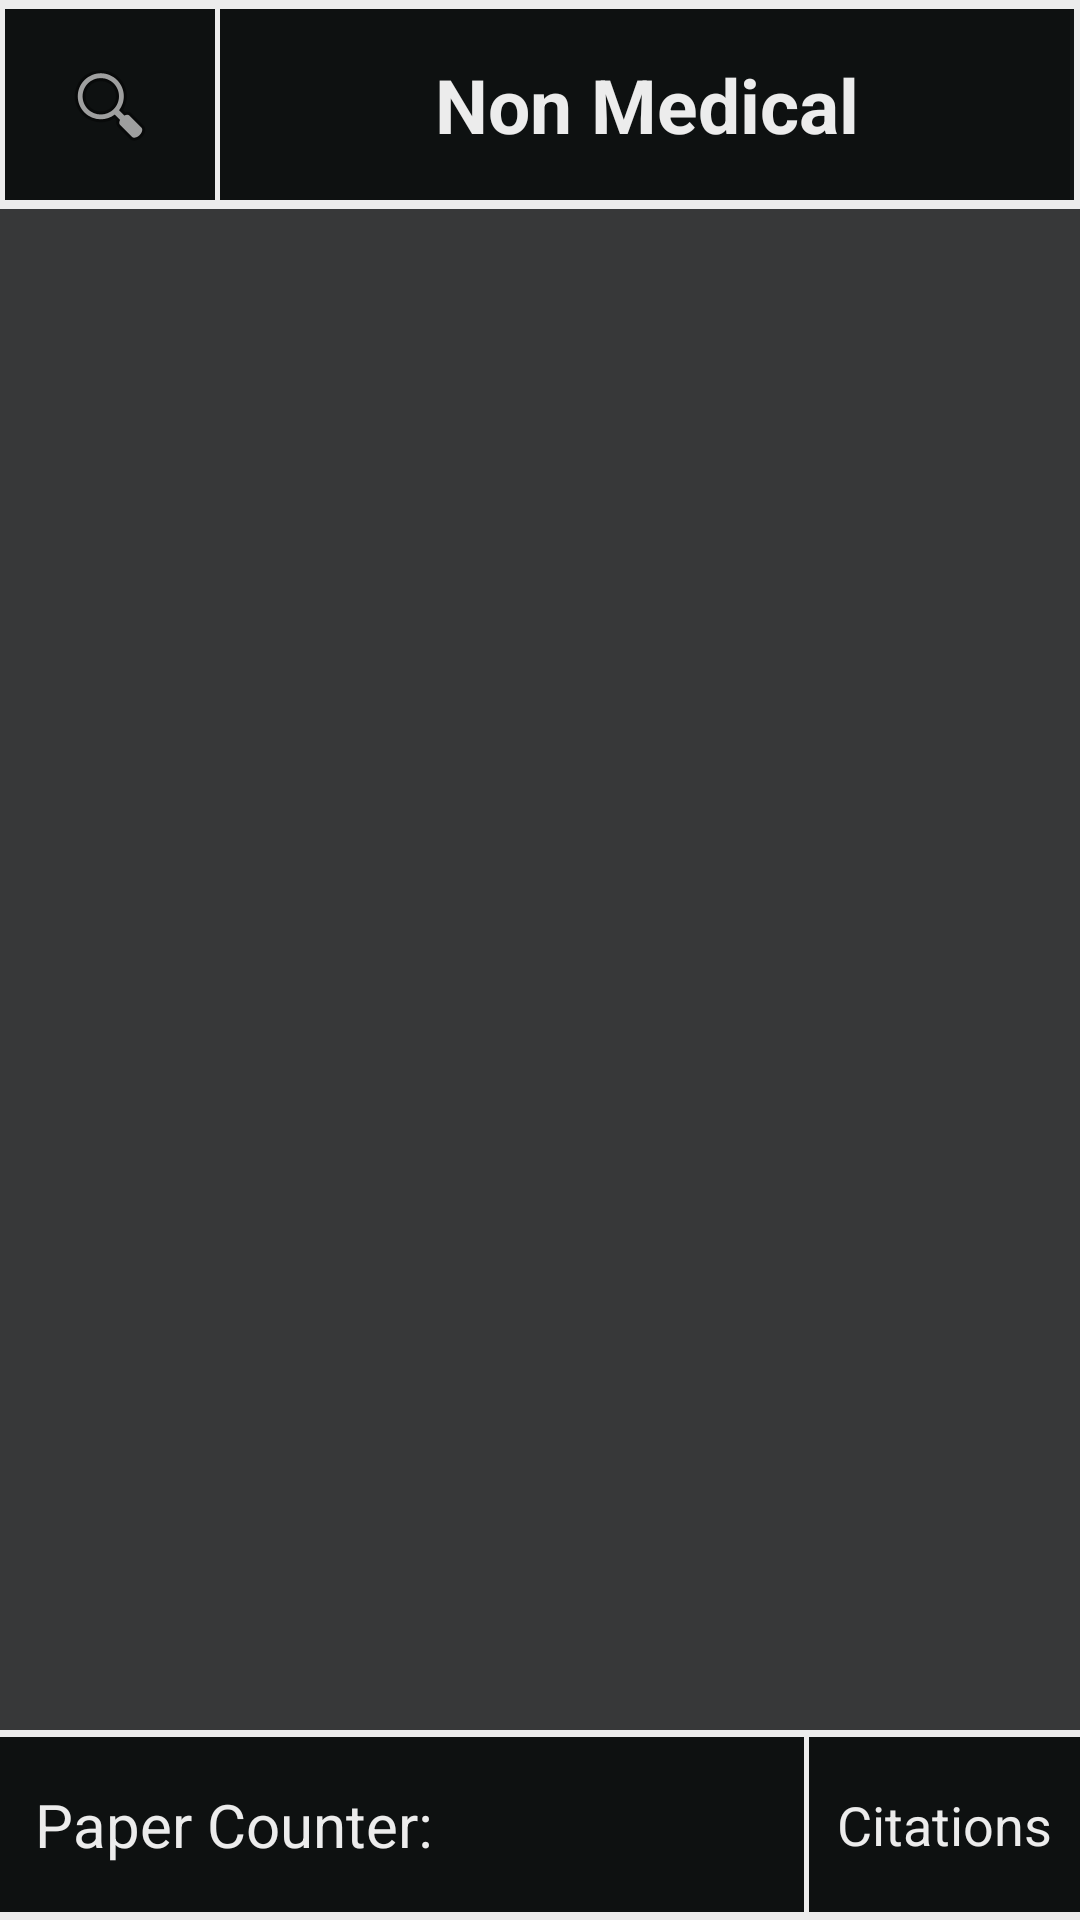

Produce the Android XML layout that renders to this screen, including the resource entries it uses.
<!-- AndroidManifest.xml: application theme HiddenTitleTheme -->
<!-- res/layout/activity_non_medical.xml -->
<?xml version="1.0" encoding="utf-8"?>
<LinearLayout xmlns:android="http://schemas.android.com/apk/res/android"
    xmlns:app="http://schemas.android.com/apk/res-auto"
    xmlns:tools="http://schemas.android.com/tools"
    android:layout_width="match_parent"
    android:layout_height="match_parent"
    android:background="#373839"
    android:orientation="vertical"

    android:weightSum="10.05"
    tools:context=".NonMedical">
    <View
        android:layout_width="match_parent"
        android:layout_height="0dp"
        android:layout_weight="0.05"
        android:background="#ECECEC"/>
    <LinearLayout
        android:layout_width="match_parent"
        android:layout_height="0dp"
        android:layout_weight="1"
        android:weightSum="10"
        android:background="#0e1111"
        android:orientation="horizontal">
        <View
            android:layout_width="0dp"
            android:layout_height="match_parent"
            android:layout_weight="0.05"
            android:background="#ECECEC"/>
        <ImageButton
            android:id="@+id/imageButton2"
            android:background="#0e1111"
            android:layout_weight="1.95"
            android:layout_width="0dp"
            android:layout_height="match_parent"
            app:srcCompat="@android:drawable/ic_menu_search" />
        <View
            android:layout_width="0dp"
            android:layout_height="match_parent"
            android:layout_weight="0.05"
            android:background="#ECECEC"/>

        <TextView
        android:id="@+id/textView"
        android:text="Non Medical"
        android:textStyle="bold"
        android:textAlignment="center"
        android:gravity="center"
        android:textSize="25sp"
        android:layout_height="match_parent"
        android:textColor="#ECECEC"
        android:layout_weight="7.90"
        android:layout_width="0dp" />
        <View
            android:layout_width="0dp"
            android:layout_height="match_parent"
            android:layout_weight="0.05"
            android:background="#ECECEC"/>

    </LinearLayout>
    <View
        android:layout_width="match_parent"
        android:layout_height="0dp"
        android:layout_weight="0.05"
        android:background="#ECECEC"/>

    <androidx.recyclerview.widget.RecyclerView
        android:id="@+id/listview"
        android:scrollbars="vertical"
        android:layout_width="match_parent"
        android:layout_weight="7.96"
        android:layout_height="0dp"/>
    <View
        android:layout_width="match_parent"
        android:layout_height="0dp"
        android:layout_weight="0.04"
        android:background="#ECECEC"/>
    <LinearLayout
        android:layout_width="match_parent"
        android:layout_height="0dp"
        android:layout_weight="0.91"
        android:weightSum="10"
        android:background="#0e1111"
        android:orientation="horizontal">
        <TextView
            android:layout_width="0dp"
            android:layout_height="match_parent"
            android:textSize="20sp"
            android:layout_weight="4"
            android:text="Paper Counter:"
            android:textAlignment="viewEnd"
            android:textColor="#ECECEC"
            android:gravity="center"/>
        <TextView
            android:layout_width="0dp"
            android:textSize="20sp"
            android:paddingLeft="5dp"
            android:id="@+id/num_paper"
            android:textColor="#ECECEC"
            android:textAlignment="viewStart"
            android:gravity="center"
            android:layout_height="match_parent"
            android:layout_weight="3.45"/>
        <View
            android:layout_width="0dp"
            android:layout_height="match_parent"
            android:layout_weight="0.05"
            android:background="#ECECEC"/>
        <TextView
            android:layout_width="0dp"
            android:layout_height="match_parent"
            android:textColor="#ECECEC"
            android:textAlignment="center"
            android:textSize="18sp"
            android:gravity="center"
            android:text="Citations"
            android:layout_weight="2.5"/>


    </LinearLayout>
    <View
        android:layout_width="match_parent"
        android:layout_height="0dp"
        android:layout_weight="0.04"
        android:background="#ECECEC"/>





</LinearLayout>
<!-- resources referenced by this layout -->
<resources>
  <style name="HiddenTitleTheme" parent="AppTheme">
          <item name="android:statusBarColor">@color/theme_color</item>
          <item name="windowNoTitle">true</item>
          <item name="windowActionBar">false</item>
      </style>
  <style name="AppTheme" parent="Theme.AppCompat.Light.DarkActionBar">
          
          <item name="colorPrimary">@color/colorPrimary</item>
          <item name="colorPrimaryDark">@color/colorPrimaryDark</item>
          <item name="colorAccent">@color/colorAccent</item>
      </style>
  <color name="theme_color">#0e1111</color>
  <color name="colorPrimary">#6200EE</color>
  <color name="colorPrimaryDark">#3700B3</color>
  <color name="colorAccent">#03DAC5</color>
</resources>
